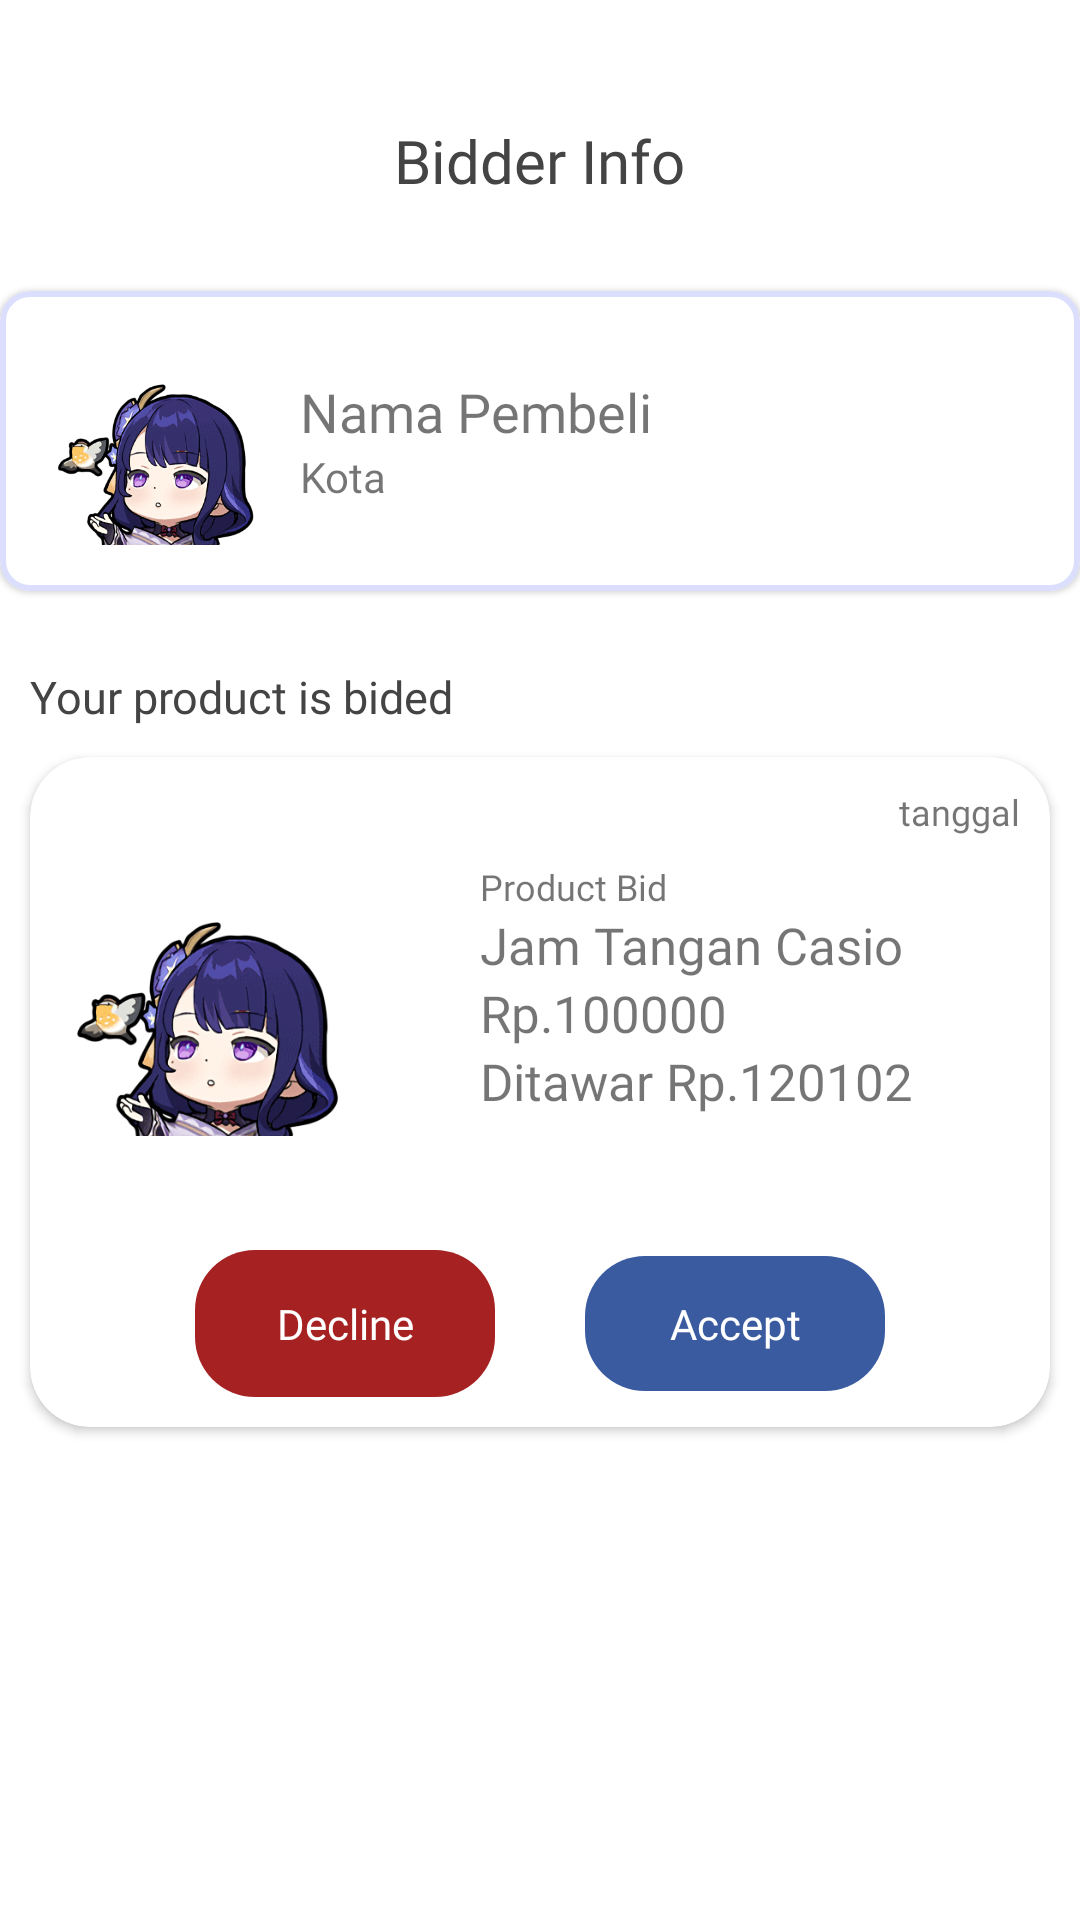

Layout XML and referenced resources for this Android screen:
<!-- AndroidManifest.xml: application theme Theme.SecondHand5 -->
<!-- res/layout/fragment_detail_order.xml -->
<?xml version="1.0" encoding="utf-8"?>
<RelativeLayout xmlns:android="http://schemas.android.com/apk/res/android"
    xmlns:app="http://schemas.android.com/apk/res-auto"
    xmlns:tools="http://schemas.android.com/tools"
    android:layout_width="match_parent"
    android:layout_height="match_parent"
    android:layout_margin="15dp"
    tools:context=".view.fragment.seller.DetailOrder">

    <ImageView
        android:id="@+id/btn_back"
        android:layout_width="25dp"
        android:layout_height="25dp"
        android:layout_marginStart="15dp"
        android:layout_marginTop="15dp"
        android:layout_marginEnd="15dp"
        android:layout_marginBottom="15dp"
        android:src="@drawable/ic_back" />

    <TextView
        android:id="@+id/title_fragment"
        android:layout_width="wrap_content"
        android:layout_height="wrap_content"
        android:layout_centerHorizontal="true"
        android:layout_marginTop="40dp"
        android:layout_marginBottom="30dp"
        android:fontFamily="@font/poppins_bold"
        android:text="Bidder Info"
        android:textColor="@color/dark_grey"
        android:textSize="20sp" />

    <com.google.android.material.card.MaterialCardView
        android:id="@+id/buyer_information"
        android:layout_below="@id/title_fragment"
        android:layout_marginBottom="15dp"
        app:cardCornerRadius="10dp"
        app:strokeWidth="2dp"
        app:strokeColor="@color/blue_100"
        android:layout_gravity="center"
        android:layout_width="match_parent"
        android:layout_height="100dp">

        <LinearLayout
            android:layout_width="match_parent"
            android:layout_height="wrap_content"
            android:orientation="horizontal"
            android:padding="5dp"
            android:layout_gravity="center">

            <ImageView
                android:id="@+id/buyer_image"
                android:layout_width="75dp"
                android:layout_height="75dp"
                android:src="@drawable/ei"
                android:layout_marginStart="10dp"/>

            <LinearLayout
                android:id="@+id/buyer_profile"
                android:layout_width="170dp"
                android:layout_height="wrap_content"
                android:layout_marginHorizontal="10dp"
                android:layout_gravity="center_vertical"
                android:orientation="vertical">

                <TextView
                    android:id="@+id/buyer_name"
                    android:layout_width="match_parent"
                    android:layout_height="wrap_content"
                    android:text="Nama Pembeli"
                    android:textSize="18sp"
                    android:fontFamily="@font/poppins_medium"
                    android:maxLines="1"/>

                <TextView
                    android:id="@+id/buyer_address_city"
                    android:layout_width="match_parent"
                    android:layout_height="wrap_content"
                    android:text="Kota"
                    android:fontFamily="@font/poppins"
                    android:maxLines="1"/>

            </LinearLayout>


            <Button
                android:visibility="gone"
                android:layout_width="wrap_content"
                android:layout_height="wrap_content"
                android:backgroundTint="@android:color/transparent"
                android:text="Edit"
                android:textColor="@color/blue_300"
                android:textSize="13sp"
                android:layout_gravity="center_vertical"/>

        </LinearLayout>

    </com.google.android.material.card.MaterialCardView>

    <TextView
        android:id="@+id/tv_daftar"
        android:layout_width="wrap_content"
        android:layout_height="wrap_content"
        android:layout_below="@id/buyer_information"
        android:layout_marginStart="10dp"
        android:layout_marginTop="10dp"
        android:layout_marginEnd="10dp"
        android:layout_marginBottom="10dp"
        android:fontFamily="@font/poppins_medium"
        android:text="Your product is bided"
        android:textColor="@color/dark_grey"
        android:textSize="15sp" />

    <androidx.cardview.widget.CardView
        android:layout_width="match_parent"
        android:layout_height="wrap_content"
        android:layout_below="@id/tv_daftar"
        android:layout_marginHorizontal="10dp"
        android:layout_marginBottom="10dp"
        app:cardCornerRadius="20dp"
        app:strokeColor="@color/blue_300"
        app:strokeWidth="2dp"
        android:elevation="10dp">


        <RelativeLayout
            android:id="@+id/product_information"
            android:layout_width="match_parent"
            android:layout_height="match_parent">

            <ImageView
                android:id="@+id/product_image"
                android:layout_width="100dp"
                android:layout_height="100dp"
                android:layout_marginHorizontal="10dp"
                android:layout_marginTop="30dp"
                android:src="@drawable/ei" />

            <LinearLayout
                android:id="@+id/penawaran_product"
                android:layout_width="wrap_content"
                android:layout_height="wrap_content"
                android:layout_marginStart="5dp"
                android:layout_marginTop="10dp"
                android:layout_marginEnd="10dp"
                android:layout_marginBottom="10dp"
                android:layout_toRightOf="@id/product_image"
                android:orientation="vertical"
                android:padding="25dp">

                <TextView
                    android:layout_width="wrap_content"
                    android:layout_height="wrap_content"
                    android:fontFamily="@font/poppins"
                    android:text="Product Bid"
                    android:textSize="12sp" />

                <TextView
                    android:id="@+id/product_name"
                    android:layout_width="wrap_content"
                    android:layout_height="wrap_content"
                    android:fontFamily="@font/poppins_medium"
                    android:text="Jam Tangan Casio"
                    android:textSize="17sp" />

                <TextView
                    android:id="@+id/product_price"
                    android:layout_width="wrap_content"
                    android:layout_height="wrap_content"
                    android:fontFamily="@font/poppins"
                    android:text="Rp.100000"
                    android:textSize="17sp" />

                <TextView
                    android:id="@+id/bid_price"
                    android:layout_width="wrap_content"
                    android:layout_height="wrap_content"
                    android:fontFamily="@font/poppins"
                    android:text="Ditawar Rp.120102"
                    android:textSize="17sp" />


            </LinearLayout>

            <TextView
                android:id="@+id/order_date"
                android:layout_width="wrap_content"
                android:layout_height="wrap_content"
                android:layout_alignParentEnd="true"
                android:layout_marginTop="10dp"
                android:layout_marginStart="10dp"
                android:layout_marginEnd="10dp"
                android:layout_marginBottom="10dp"
                android:fontFamily="@font/poppins"
                android:text="tanggal"
                android:textSize="12sp" />

            <LinearLayout
                android:layout_width="wrap_content"
                android:layout_height="wrap_content"
                android:layout_below="@id/penawaran_product"
                android:orientation="horizontal"
                android:layout_centerHorizontal="true"
                android:layout_margin="10dp">

                <TextView
                    android:id="@+id/btn_decline"
                    android:layout_width="100dp"
                    android:layout_height="wrap_content"
                    android:layout_marginHorizontal="15dp"
                    android:gravity="center"
                    android:background="@drawable/custom_rounded_textview_red"
                    android:padding="15dp"
                    android:text="Decline"
                    android:textColor="@color/white"
                    android:fontFamily="@font/poppins_medium"/>

                <TextView
                    android:id="@+id/btn_accept"
                    android:layout_width="100dp"
                    android:layout_height="wrap_content"
                    android:layout_marginHorizontal="15dp"
                    android:gravity="center"
                    android:background="@drawable/custom_rounded_textview_2"
                    android:padding="13dp"
                    android:text="Accept"
                    android:textColor="@color/white"
                    android:fontFamily="@font/poppins_extrabold"/>

            </LinearLayout>


        </RelativeLayout>

    </androidx.cardview.widget.CardView>


</RelativeLayout>
<!-- resources referenced by this layout -->
<resources>
  <color name="blue_100">#DBDFFD </color>
  <color name="blue_300">#3A5BA0</color>
  <color name="dark_grey">#444444  </color>
  <color name="white">#FFFFFFFF</color>
  <!-- drawable custom_rounded_textview_2 (drawable) -->
  <?xml version="1.0" encoding="utf-8"?>
  <shape xmlns:android="http://schemas.android.com/apk/res/android" >
  
      <solid android:color="@color/blue_300" />
  
      <padding
          android:left="1dp"
          android:right="1dp"
          android:bottom="1dp"
          android:top="1dp" />
  
      <corners android:radius="20dp" />
  </shape>
  <!-- drawable custom_rounded_textview_red (drawable) -->
  <?xml version="1.0" encoding="utf-8"?>
  <shape xmlns:android="http://schemas.android.com/apk/res/android" >
  
      <solid android:color="#A62222" />
  
      <padding
          android:left="1dp"
          android:right="1dp"
          android:bottom="1dp"
          android:top="1dp" />
  
      <corners android:radius="20dp" />
  </shape>
  <!-- drawable ei: png bitmap (drawable, 96278 bytes) -->
  <style name="Theme.SecondHand5" parent="Theme.MaterialComponents.DayNight.NoActionBar">
          
          <item name="colorPrimary">@color/purple_500</item>
          <item name="colorPrimaryVariant">@color/purple_700</item>
          <item name="colorOnPrimary">@color/white</item>
          
          <item name="colorSecondary">@color/teal_200</item>
          <item name="colorSecondaryVariant">@color/teal_700</item>
          <item name="colorOnSecondary">@color/black</item>
          
          <item name="android:statusBarColor" tools:targetApi="l">?attr/colorPrimaryVariant</item>
          
      </style>
  <color name="purple_500">#FF6200EE</color>
  <color name="purple_700">#FF3700B3</color>
  <color name="teal_200">#FF03DAC5</color>
  <color name="teal_700">#FF018786</color>
  <color name="black">#FF000000</color>
</resources>
